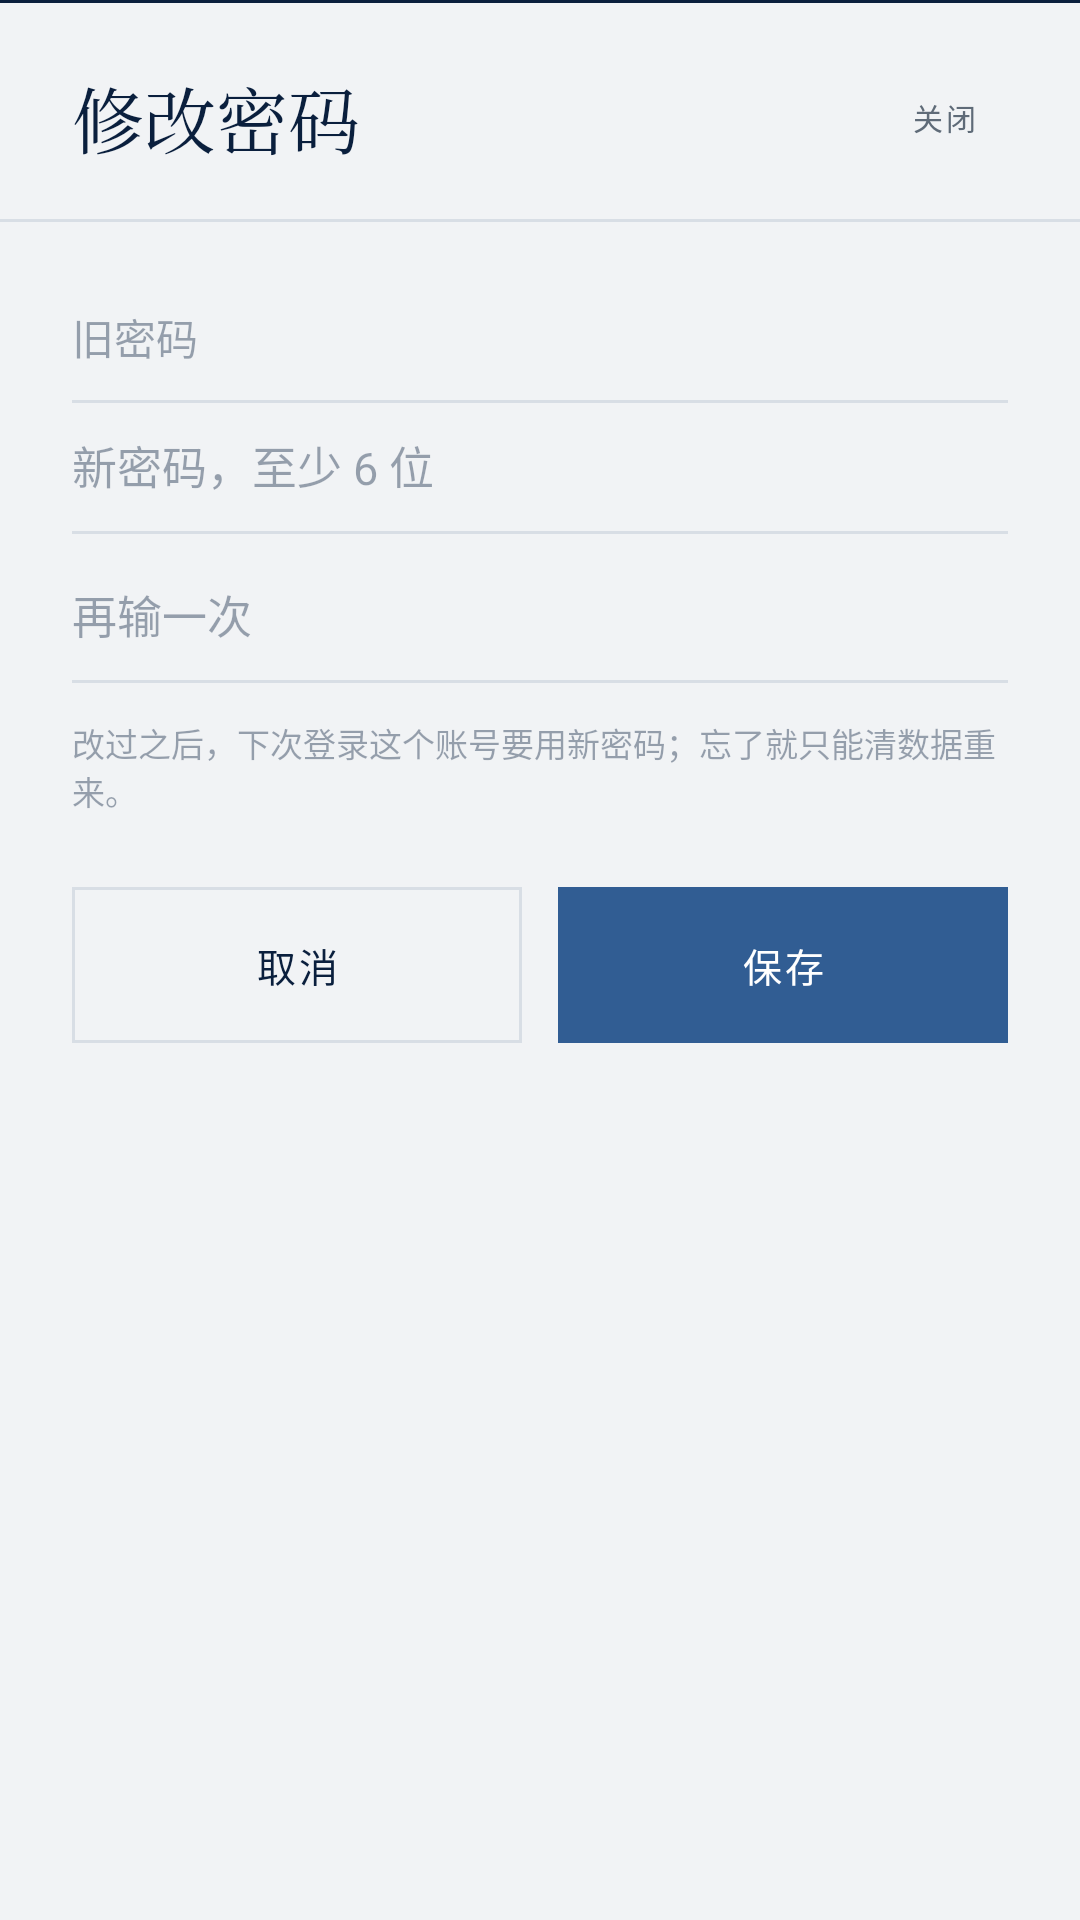

Here is an Android app screen rendered from its layout file. Give the layout XML and the strings, colors and styles it references.
<!-- AndroidManifest.xml: application theme Theme.MyCoursePractice -->
<!-- res/layout/dialog_password.xml -->
<?xml version="1.0" encoding="utf-8"?>
<LinearLayout xmlns:android="http://schemas.android.com/apk/res/android"
    android:layout_width="match_parent"
    android:layout_height="wrap_content"
    android:background="@color/paper"
    android:orientation="vertical">

    <View
        android:layout_width="match_parent"
        android:layout_height="1dp"
        android:background="@color/ink" />

    <LinearLayout
        android:layout_width="match_parent"
        android:layout_height="wrap_content"
        android:gravity="center_vertical"
        android:orientation="horizontal"
        android:paddingStart="24dp"
        android:paddingTop="18dp"
        android:paddingEnd="24dp"
        android:paddingBottom="14dp">

        <TextView
            android:layout_width="0dp"
            android:layout_height="wrap_content"
            android:layout_weight="1"
            android:fontFamily="serif"
            android:text="修改密码"
            android:textColor="@color/ink"
            android:textSize="24sp" />

        <TextView
            android:id="@+id/closeLink"
            style="@style/Micro"
            android:layout_width="wrap_content"
            android:layout_height="wrap_content"
            android:minHeight="40dp"
            android:gravity="center"
            android:paddingStart="10dp"
            android:paddingEnd="10dp"
            android:text="关闭"
            android:textColor="@color/muted" />
    </LinearLayout>

    <View
        android:layout_width="match_parent"
        android:layout_height="1dp"
        android:background="@color/line" />

    <LinearLayout
        android:layout_width="match_parent"
        android:layout_height="wrap_content"
        android:orientation="vertical"
        android:paddingStart="24dp"
        android:paddingTop="18dp"
        android:paddingEnd="24dp"
        android:paddingBottom="4dp">

        <EditText
            android:id="@+id/oldPass"
            style="@style/Field"
            android:layout_width="match_parent"
            android:layout_height="wrap_content"
            android:hint="旧密码"
            android:inputType="textPassword"
            android:singleLine="true" />
        <EditText
            android:id="@+id/newPass"
            style="@style/Field"
            android:layout_width="match_parent"
            android:layout_height="wrap_content"
            android:hint="新密码，至少 6 位"
            android:inputType="textPassword"
            android:maxLength="32"
            android:maxLines="1"
            android:textColor="@color/ink"
            android:textSize="15sp" />

        <EditText
            android:id="@+id/repeatPass"
            style="@style/Field"
            android:layout_width="match_parent"
            android:layout_height="wrap_content"
            android:layout_marginTop="6dp"
            android:hint="再输一次"
            android:inputType="textPassword"
            android:maxLength="32"
            android:maxLines="1"
            android:textColor="@color/ink"
            android:textSize="15sp" />

        <TextView
            android:id="@+id/passWarn"
            style="@style/MicroOchre"
            android:layout_width="match_parent"
            android:layout_height="wrap_content"
            android:layout_marginTop="10dp"
            android:text=""
            android:visibility="gone" />

        <TextView
            style="@style/Meta"
            android:layout_width="match_parent"
            android:layout_height="wrap_content"
            android:layout_marginTop="12dp"
            android:text="改过之后，下次登录这个账号要用新密码；忘了就只能清数据重来。"
            android:textColor="@color/ink_40" />
    </LinearLayout>

    <LinearLayout
        android:layout_width="match_parent"
        android:layout_height="wrap_content"
        android:orientation="horizontal"
        android:paddingStart="24dp"
        android:paddingTop="20dp"
        android:paddingEnd="24dp"
        android:paddingBottom="24dp">

        <TextView
            android:id="@+id/cancelBtn"
            style="@style/BtnGhost"
            android:layout_width="0dp"
            android:layout_height="52dp"
            android:layout_weight="1"
            android:text="取消" />

        <Space
            android:layout_width="12dp"
            android:layout_height="1dp" />

        <TextView
            android:id="@+id/saveBtn"
            style="@style/BtnPrimary"
            android:layout_width="0dp"
            android:layout_height="52dp"
            android:layout_weight="1"
            android:text="保存" />
    </LinearLayout>
</LinearLayout>
<!-- resources referenced by this layout -->
<resources>
  <color name="ink">#0A1F3D</color>
  <color name="ink_40">#660A1F3D</color>
  <color name="line">#D8DEE5</color>
  <color name="muted">#5F6B78</color>
  <color name="paper">#F1F3F5</color>
  <style name="BtnGhost">
          <item name="android:layout_height">52dp</item>
          <item name="android:background">@drawable/bg_chip</item>
          <item name="android:textColor">@color/ink</item>
          <item name="android:textSize">13sp</item>
          <item name="android:letterSpacing">0.08</item>
          <item name="android:fontFamily">sans-serif-medium</item>
          <item name="android:gravity">center</item>
          <item name="android:includeFontPadding">false</item>
          <item name="android:foreground">?attr/selectableItemBackground</item>
          <item name="android:clickable">true</item>
          <item name="android:focusable">true</item>
      </style>
  <style name="Field">
          <item name="android:background">@drawable/bg_field_line</item>
          <item name="android:textSize">14sp</item>
          <item name="android:textColor">@color/ink</item>
          <item name="android:textColorHint">@color/ink_40</item>
          <item name="android:fontFamily">sans-serif</item>
          <item name="android:includeFontPadding">false</item>
          <item name="android:paddingTop">10dp</item>
          <item name="android:paddingBottom">12dp</item>
          <item name="android:gravity">top|start</item>
          <item name="android:lineSpacingMultiplier">1.4</item>
      </style>
  <style name="Meta">
          <item name="android:textSize">11sp</item>
          <item name="android:textColor">@color/muted</item>
          <item name="android:fontFamily">sans-serif</item>
          <item name="android:includeFontPadding">false</item>
      </style>
  <style name="Micro">
          <item name="android:textSize">10sp</item>
          <item name="android:letterSpacing">0.12</item>
          <item name="android:textColor">@color/muted</item>
          <item name="android:fontFamily">sans-serif</item>
          <item name="android:includeFontPadding">false</item>
      </style>
  <style name="MicroOchre">
          <item name="android:textSize">10sp</item>
          <item name="android:letterSpacing">0.12</item>
          <item name="android:textColor">@color/ochre</item>
          <item name="android:fontFamily">sans-serif-medium</item>
          <item name="android:includeFontPadding">false</item>
      </style>
  <style name="Theme.MyCoursePractice" parent="Base.Theme.MyCoursePractice" />
  <!-- drawable bg_chip (drawable) -->
  <?xml version="1.0" encoding="utf-8"?>
  <shape xmlns:android="http://schemas.android.com/apk/res/android" android:shape="rectangle">
      <solid android:color="@android:color/transparent" />
      <corners android:radius="0dp" />
      <stroke android:width="1dp" android:color="@color/line" />
  </shape>
  <!-- drawable bg_stamp_filled (drawable) -->
  <?xml version="1.0" encoding="utf-8"?>
  <shape xmlns:android="http://schemas.android.com/apk/res/android" android:shape="rectangle">
      <solid android:color="@color/accent" />
      <corners android:radius="0dp" />
  </shape>
  <color name="sheet">#FFFFFF</color>
  <!-- drawable bg_field_line (drawable) -->
  <?xml version="1.0" encoding="utf-8"?>
  <layer-list xmlns:android="http://schemas.android.com/apk/res/android">
      <item android:gravity="bottom" android:height="1dp">
          <shape android:shape="rectangle">
              <solid android:color="@color/line" />
          </shape>
      </item>
  </layer-list>
  <color name="ochre">#B4472E</color>
  <color name="accent">#315D93</color>
  <color name="accent_wash">#E4EAF2</color>
</resources>
